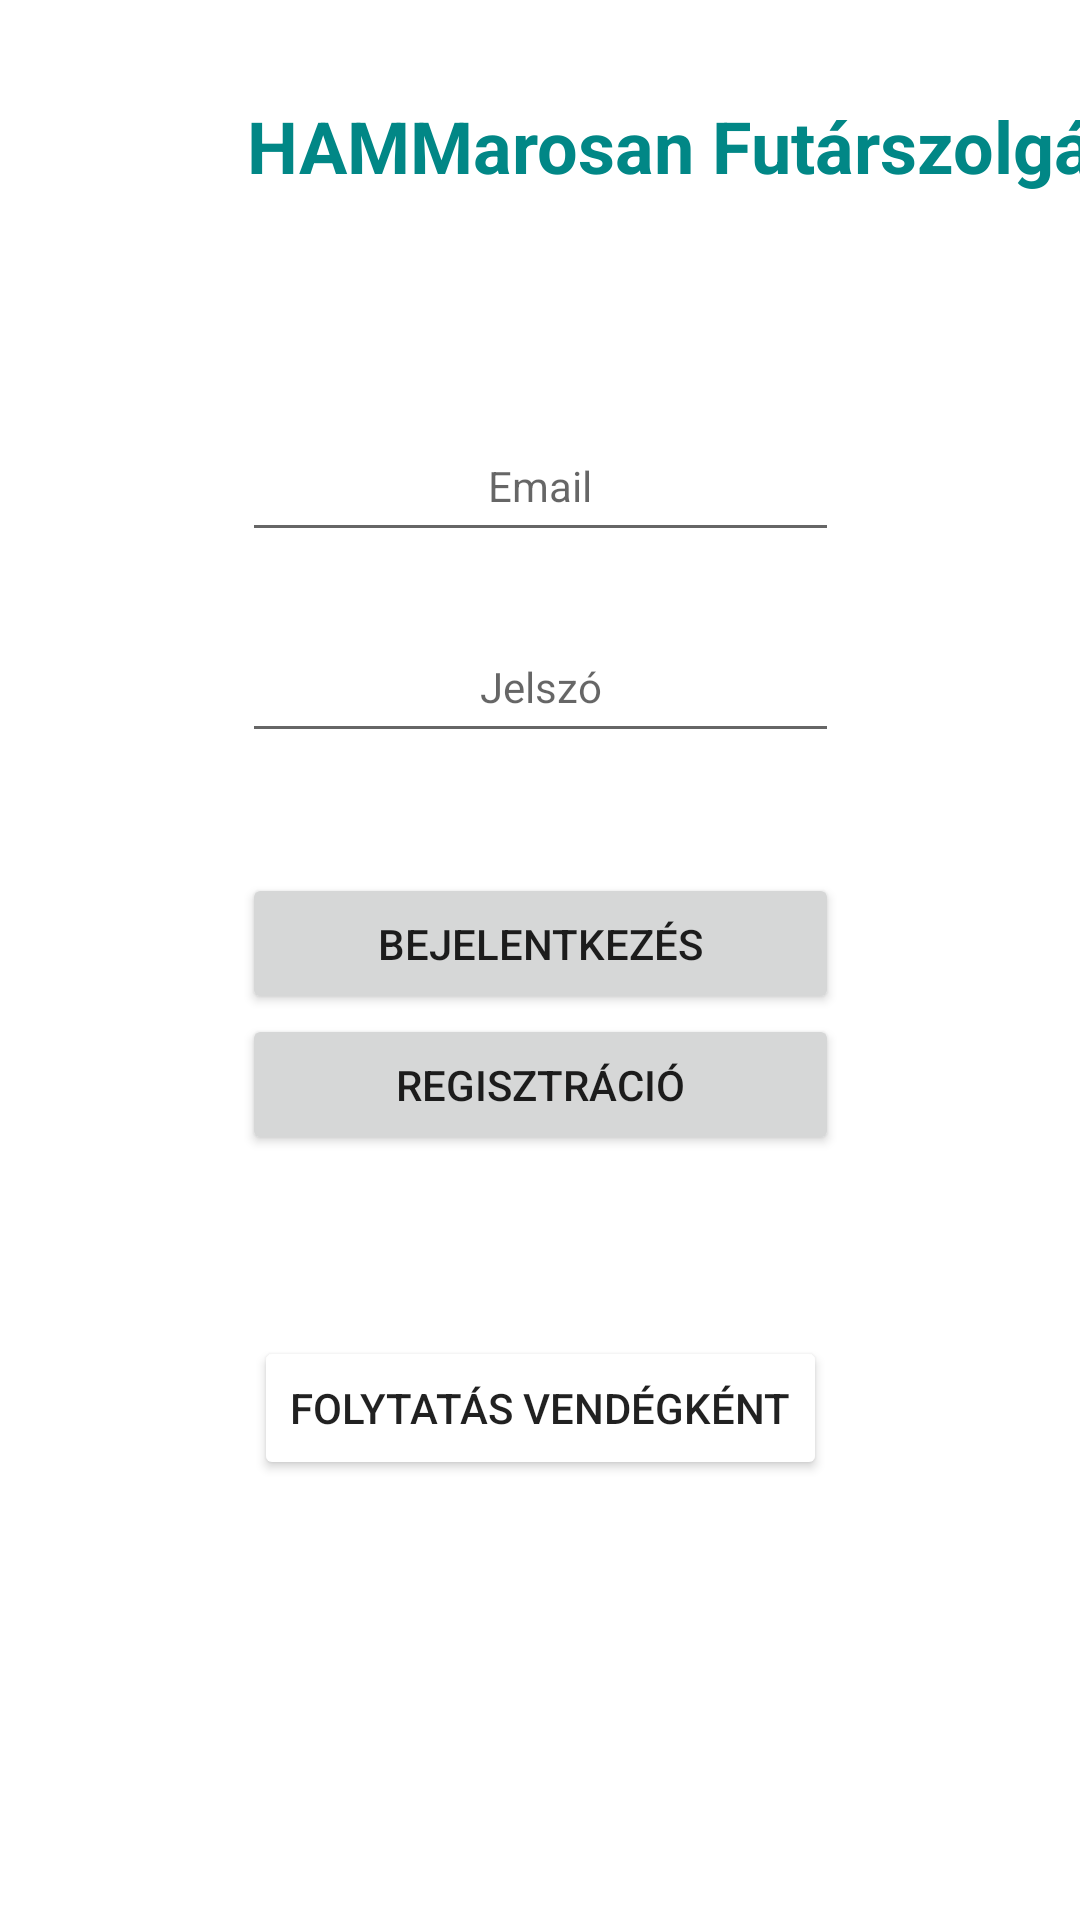

Layout XML and referenced resources for this Android screen:
<!-- AndroidManifest.xml: application theme Theme.HAMMarosan -->
<!-- res/layout/activity_main.xml -->
<?xml version="1.0" encoding="utf-8"?>
<androidx.coordinatorlayout.widget.CoordinatorLayout xmlns:android="http://schemas.android.com/apk/res/android"
    xmlns:app="http://schemas.android.com/apk/res-auto"
    xmlns:tools="http://schemas.android.com/tools"
    android:layout_width="match_parent"
    android:layout_height="match_parent"
    tools:context=".MainActivity">

    <androidx.constraintlayout.widget.ConstraintLayout
        android:id="@+id/constraintLayout"
        android:layout_width="match_parent"
        android:layout_height="match_parent"
        android:visibility="visible">

        <Button
            android:id="@+id/register"
            android:layout_width="199dp"
            android:layout_height="47dp"
            android:onClick="register"
            android:text="Regisztráció"
            app:layout_constraintEnd_toEndOf="parent"
            app:layout_constraintStart_toStartOf="parent"
            app:layout_constraintTop_toBottomOf="@+id/login" />

        <Button
            android:id="@+id/login"
            android:layout_width="199dp"
            android:layout_height="47dp"
            android:layout_marginTop="40dp"
            android:gravity="center"
            android:onClick="login"
            android:text="Bejelentkezés"
            app:layout_constraintEnd_toEndOf="parent"
            app:layout_constraintStart_toStartOf="parent"
            app:layout_constraintTop_toBottomOf="@+id/password" />

        <EditText
            android:id="@+id/password"
            android:layout_width="199dp"
            android:layout_height="47dp"
            android:layout_marginTop="20dp"
            android:gravity="center"
            android:hint="Jelszó"
            android:inputType="textPassword"
            android:textAppearance="@style/TextAppearance.AppCompat.Body1"
            android:textColor="@color/dark_grey"
            android:textColorLink="@color/dark_grey"
            app:layout_constraintEnd_toEndOf="parent"
            app:layout_constraintStart_toStartOf="parent"
            app:layout_constraintTop_toBottomOf="@+id/email" />

        <EditText
            android:id="@+id/email"
            android:layout_width="199dp"
            android:layout_height="47dp"
            android:layout_marginTop="60dp"
            android:gravity="center"
            android:hint="Email"
            android:inputType="textEmailAddress"
            android:textAppearance="@style/TextAppearance.AppCompat.Body1"
            android:textColor="@color/dark_grey"
            android:textColorLink="@color/dark_grey"
            app:layout_constraintEnd_toEndOf="parent"
            app:layout_constraintStart_toStartOf="parent"
            app:layout_constraintTop_toBottomOf="@+id/linearLayout2" />

        <LinearLayout
            android:id="@+id/linearLayout2"
            android:layout_width="wrap_content"
            android:layout_height="wrap_content"
            android:layout_marginTop="20dp"
            android:orientation="horizontal"
            app:layout_constraintEnd_toEndOf="parent"
            app:layout_constraintStart_toStartOf="parent"
            app:layout_constraintTop_toTopOf="parent">

            <ImageView
                android:id="@+id/imageView"
                android:layout_width="71dp"
                android:layout_height="57dp"
                app:srcCompat="@drawable/logo" />

            <TextView
                android:id="@+id/app_name"
                android:layout_width="332dp"
                android:layout_height="57dp"
                android:gravity="center"
                android:text="@string/app_fullName"
                android:textColor="@color/teal_700"
                android:textColorHighlight="@color/black"
                android:textSize="24sp"
                android:textStyle="bold" />

        </LinearLayout>

        <Button
            android:id="@+id/guestLogin"
            android:layout_width="wrap_content"
            android:layout_height="wrap_content"
            android:onClick="loginAsGuest"
            android:text="Folytatás vendégként"
            app:backgroundTint="@color/design_default_color_secondary_variant"
            app:backgroundTintMode="add"
            app:layout_constraintBottom_toBottomOf="parent"
            app:layout_constraintEnd_toEndOf="parent"
            app:layout_constraintStart_toStartOf="parent"
            app:layout_constraintTop_toBottomOf="@+id/register"
            app:layout_constraintVertical_bias="0.291" />

    </androidx.constraintlayout.widget.ConstraintLayout>

</androidx.coordinatorlayout.widget.CoordinatorLayout>
<!-- resources referenced by this layout -->
<resources>
  <color name="black">#FF000000</color>
  <color name="dark_grey">#FF505050</color>
  <color name="teal_700">#FF018786</color>
  <string name="app_fullName">HAMMarosan Futárszolgálat</string>
  <style name="Theme.HAMMarosan" parent="Theme.MaterialComponents.DayNight.DarkActionBar">
          
          <item name="colorPrimary">@color/dark_green</item>
          <item name="colorPrimaryVariant">@color/dark_grey</item>
          <item name="colorOnPrimary">@color/black</item>
          
          <item name="colorSecondary">@color/black</item>
          <item name="colorSecondaryVariant">@color/teal_700</item>
          <item name="colorOnSecondary">@color/black</item>
          
          <item name="android:statusBarColor" tools:targetApi="l">?attr/colorPrimaryVariant</item>
          
      </style>
  <color name="dark_green">#7700AA00</color>
</resources>
